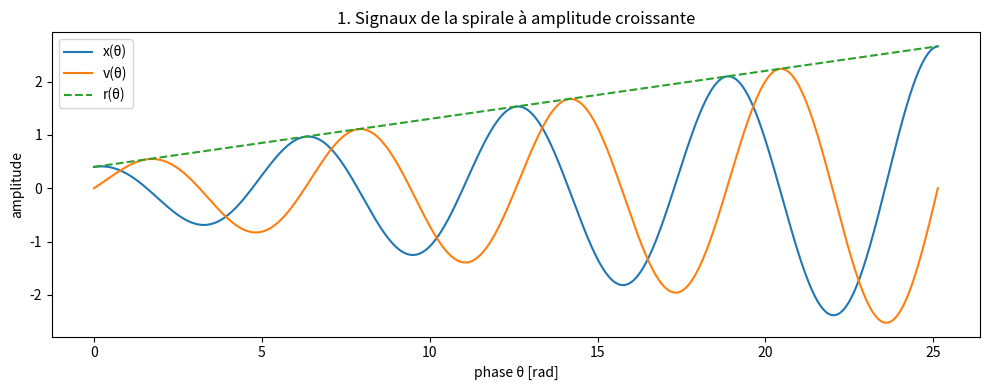
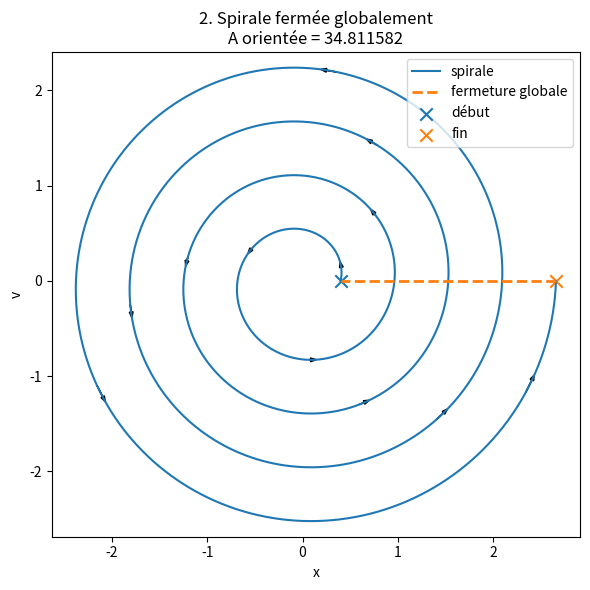
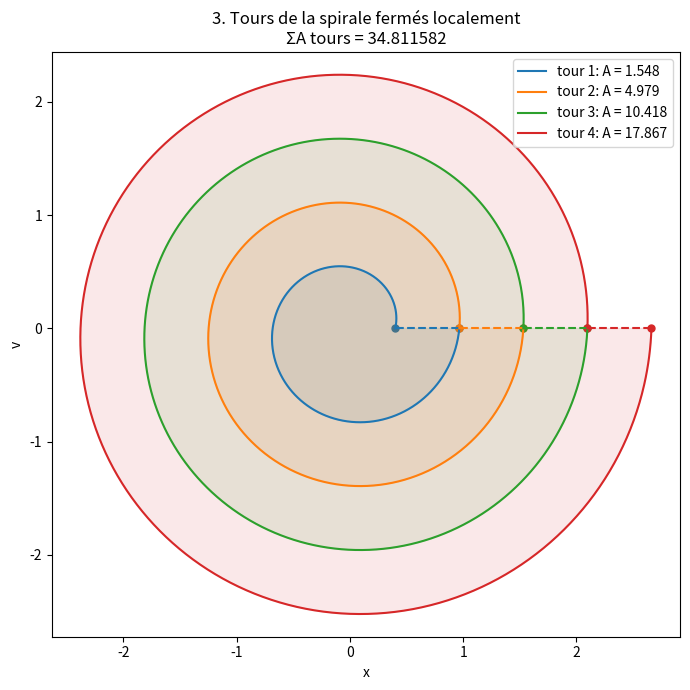
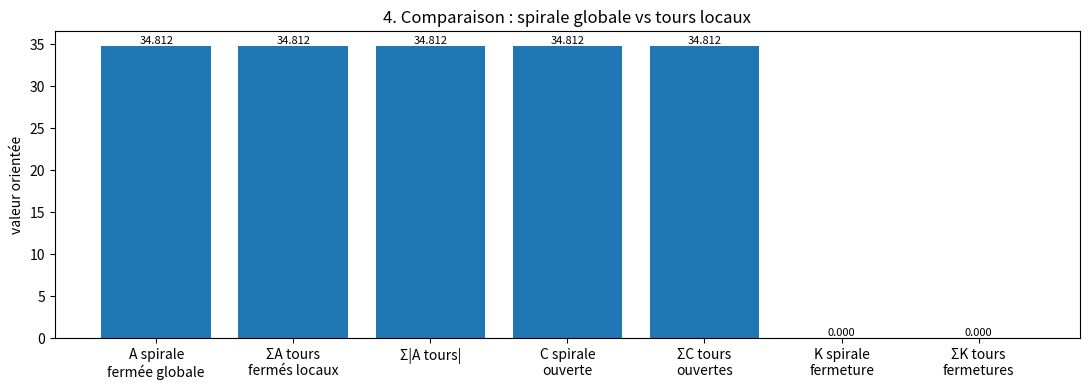
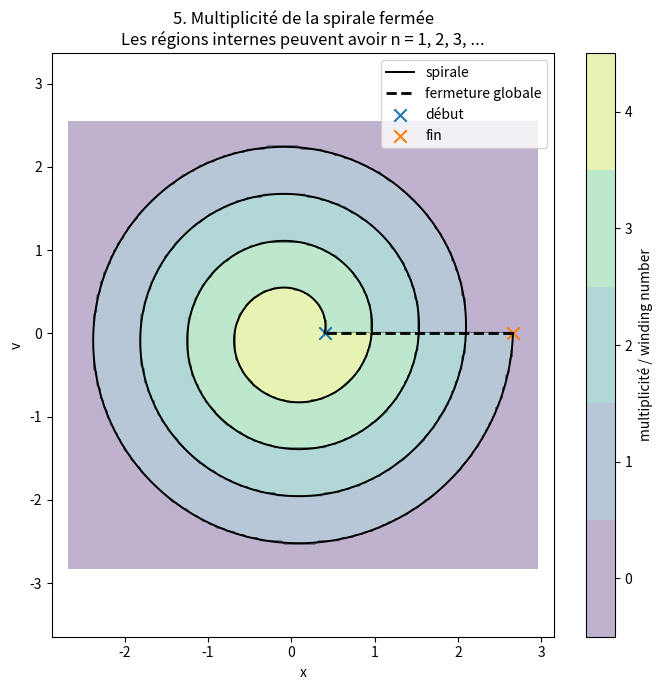

Source code (Python) for these figures, in order:
import numpy as np
import matplotlib.pyplot as plt


# ============================================================
# 1. Fonctions d'aire et de multiplicité
# ============================================================

def shoelace_oriented(x, y):
    """
    Aire orientée fermée avec fermeture automatique.
    """
    if len(x) < 3:
        return np.nan

    return 0.5 * float(
        np.dot(x, np.roll(y, -1)) - np.dot(y, np.roll(x, -1))
    )


def shoelace_open_contribution(x, y):
    """
    Contribution orientée ouverte, sans fermeture.
    """
    if len(x) < 2:
        return np.nan

    return 0.5 * float(
        np.sum(x[:-1] * y[1:] - y[:-1] * x[1:])
    )


def closure_contribution(x_start, y_start, x_end, y_end):
    """
    Contribution orientée du segment de fermeture :
    point final -> point initial.
    """
    return 0.5 * float(
        x_end * y_start - y_end * x_start
    )


def winding_number_point(px, py, x, y):
    """
    Nombre d'enroulement de la courbe fermée autour du point (px, py).
    """
    dx = x - px
    dy = y - py

    dx_next = np.roll(dx, -1)
    dy_next = np.roll(dy, -1)

    cross = dx * dy_next - dy * dx_next
    dot = dx * dx_next + dy * dy_next

    angles = np.arctan2(cross, dot)

    return np.sum(angles) / (2 * np.pi)


# ============================================================
# 2. Paramètres de la spirale
# ============================================================

N_cycles = 4
points_par_cycle = 800

r0 = 0.4
croissance = 0.09

centre_x = 0.0
centre_v = 0.0

theta_debut = 0.0
theta_fin = 2 * np.pi * N_cycles

N = N_cycles * points_par_cycle

theta = np.linspace(theta_debut, theta_fin, N + 1)

r = r0 + croissance * theta

x = centre_x + r * np.cos(theta)
v = centre_v + r * np.sin(theta)


# ============================================================
# 3. Fermeture globale de la spirale
# ============================================================

# Shoelace ferme automatiquement :
# dernier point -> premier point

A_spirale_oriented = shoelace_oriented(x, v)
A_spirale_abs = abs(A_spirale_oriented)

C_spirale_open = shoelace_open_contribution(x, v)

K_spirale = closure_contribution(
    x_start=x[0],
    y_start=v[0],
    x_end=x[-1],
    y_end=v[-1]
)

# Vérification : A = C + K
verification = A_spirale_oriented - (C_spirale_open + K_spirale)


# ============================================================
# 4. Découpage par tours pour comparaison
# ============================================================

tours = []

for i in range(N_cycles):
    debut = i * points_par_cycle
    fin = (i + 1) * points_par_cycle + 1

    x_i = x[debut:fin]
    v_i = v[debut:fin]

    A_i = shoelace_oriented(x_i, v_i)
    C_i = shoelace_open_contribution(x_i, v_i)
    K_i = closure_contribution(
        x_start=x_i[0],
        y_start=v_i[0],
        x_end=x_i[-1],
        y_end=v_i[-1]
    )

    tours.append((x_i, v_i, A_i, C_i, K_i))


A_tours = np.array([item[2] for item in tours])
C_tours = np.array([item[3] for item in tours])
K_tours = np.array([item[4] for item in tours])

A_tours_sum = np.sum(A_tours)
A_tours_abs_sum = np.sum(np.abs(A_tours))

C_tours_sum = np.sum(C_tours)
K_tours_sum = np.sum(K_tours)


# ============================================================
# 5. Figure 1 : signaux x(theta), v(theta), r(theta)
# ============================================================

plt.figure(figsize=(10, 4))

plt.plot(theta, x, label="x(θ)")
plt.plot(theta, v, label="v(θ)")
plt.plot(theta, r, "--", label="r(θ)")

plt.xlabel("phase θ [rad]")
plt.ylabel("amplitude")
plt.title("1. Signaux de la spirale à amplitude croissante")
plt.legend()
plt.tight_layout()


# ============================================================
# 6. Figure 2 : spirale ouverte + fermeture globale
# ============================================================

plt.figure(figsize=(6, 6))

plt.plot(x, v, label="spirale")
plt.plot(
    [x[-1], x[0]],
    [v[-1], v[0]],
    "--",
    linewidth=2,
    label="fermeture globale"
)

plt.scatter(x[0], v[0], marker="x", s=80, label="début")
plt.scatter(x[-1], v[-1], marker="x", s=80, label="fin")

# Quelques flèches pour le sens de parcours
for k in np.linspace(50, len(x) - 60, 12, dtype=int):
    plt.arrow(
        x[k],
        v[k],
        x[k + 10] - x[k],
        v[k + 10] - v[k],
        head_width=0.04,
        length_includes_head=True
    )

plt.xlabel("x")
plt.ylabel("v")
plt.title(
    "2. Spirale fermée globalement\n"
    f"A orientée = {A_spirale_oriented:.6f}"
)
plt.axis("equal")
plt.legend()
plt.tight_layout()


# ============================================================
# 7. Figure 3 : tours fermés localement
# ============================================================

plt.figure(figsize=(7, 7))

for i, (x_i, v_i, A_i, C_i, K_i) in enumerate(tours, start=1):
    line, = plt.plot(x_i, v_i, label=f"tour {i}: A = {A_i:.3f}")
    color = line.get_color()

    plt.plot(
        [x_i[-1], x_i[0]],
        [v_i[-1], v_i[0]],
        "--",
        color=color,
        linewidth=1.5
    )

    plt.fill(x_i, v_i, alpha=0.10, color=color)

    plt.scatter(x_i[0], v_i[0], s=25, color=color)
    plt.scatter(x_i[-1], v_i[-1], s=25, color=color)

plt.xlabel("x")
plt.ylabel("v")
plt.title(
    "3. Tours de la spirale fermés localement\n"
    f"ΣA tours = {A_tours_sum:.6f}"
)
plt.axis("equal")
plt.legend()
plt.tight_layout()


# ============================================================
# 8. Figure 4 : comparaison des aires et fermetures
# ============================================================

labels = [
    "A spirale\nfermée globale",
    "ΣA tours\nfermés locaux",
    "Σ|A tours|",
    "C spirale\nouverte",
    "ΣC tours\nouvertes",
    "K spirale\nfermeture",
    "ΣK tours\nfermetures"
]

values = [
    A_spirale_oriented,
    A_tours_sum,
    A_tours_abs_sum,
    C_spirale_open,
    C_tours_sum,
    K_spirale,
    K_tours_sum
]

plt.figure(figsize=(11, 4))
bars = plt.bar(labels, values)
plt.axhline(0, linewidth=0.8)
plt.ylabel("valeur orientée")
plt.title("4. Comparaison : spirale globale vs tours locaux")

for bar in bars:
    h = bar.get_height()
    plt.text(
        bar.get_x() + bar.get_width() / 2,
        h,
        f"{h:.3f}",
        ha="center",
        va="bottom" if h >= 0 else "top",
        fontsize=8,
        rotation=0
    )

plt.tight_layout()


# ============================================================
# 9. Figure 5 : carte de multiplicité / winding number
# ============================================================

# On analyse la courbe fermée : spirale + fermeture globale.
# Comme shoelace avec np.roll ferme automatiquement,
# le winding number utilise aussi la fermeture dernier -> premier.

marge = 0.3
xmin, xmax = x.min() - marge, x.max() + marge
ymin, ymax = v.min() - marge, v.max() + marge

nx = 140
ny = 140

xg = np.linspace(xmin, xmax, nx)
yg = np.linspace(ymin, ymax, ny)

W = np.zeros((ny, nx))

for iy, yy in enumerate(yg):
    for ix, xx in enumerate(xg):
        W[iy, ix] = winding_number_point(xx, yy, x, v)

W_round = np.round(W)

plt.figure(figsize=(7, 7))

levels = np.arange(W_round.min() - 0.5, W_round.max() + 1.5, 1)

contour =plt.contourf(
    xg,
    yg,
    W_round,
    levels=levels,
    alpha=0.35
)

cbar = plt.colorbar(contour)
cbar.set_label("multiplicité / winding number")
cbar.set_ticks(np.arange(W_round.min(), W_round.max() + 1, 1))
cbar.ax.yaxis.set_major_formatter(plt.FormatStrFormatter("%d"))

plt.contour(
    xg,
    yg,
    W_round,
    levels=levels,
    colors="black",
    linewidths=0.5,
    alpha=0.5
)

plt.plot(x, v, color="black", linewidth=1.4, label="spirale")
plt.plot(
    [x[-1], x[0]],
    [v[-1], v[0]],
    "--",
    color="black",
    linewidth=2,
    label="fermeture globale"
)

plt.scatter(x[0], v[0], marker="x", s=80, label="début")
plt.scatter(x[-1], v[-1], marker="x", s=80, label="fin")

plt.xlabel("x")
plt.ylabel("v")
plt.title(
    "5. Multiplicité de la spirale fermée\n"
    "Les régions internes peuvent avoir n = 1, 2, 3, ..."
)
plt.axis("equal")
plt.legend()
plt.tight_layout()

plt.show()


# ============================================================
# 10. Résultats numériques
# ============================================================

print("==================================================")
print("RÉSULTATS POUR LA SPIRALE À AMPLITUDE CROISSANTE")
print("==================================================")
print(f"Nombre de cycles :                       {N_cycles}")
print(f"Rayon initial r0 :                       {r0}")
print(f"Croissance radiale :                     {croissance}")
print("--------------------------------------------------")
print("SPIRALE GLOBALE")
print("--------------------------------------------------")
print(f"C spirale ouverte :                      {C_spirale_open:.10f}")
print(f"K fermeture globale :                    {K_spirale:.10f}")
print(f"A spirale orientée fermée globale :      {A_spirale_oriented:.10f}")
print(f"Vérification A - (C + K) :               {verification:.3e}")
print("--------------------------------------------------")
print("TOURS LOCAUX")
print("--------------------------------------------------")
print(f"ΣC tours ouvertes :                      {C_tours_sum:.10f}")
print(f"ΣK tours fermetures :                    {K_tours_sum:.10f}")
print(f"ΣA tours fermés localement :             {A_tours_sum:.10f}")
print(f"Σ|A tours| :                             {A_tours_abs_sum:.10f}")
print("--------------------------------------------------")
print("DIFFÉRENCES")
print("--------------------------------------------------")
print(f"A globale - ΣA tours :                   {A_spirale_oriented - A_tours_sum:.10f}")
print(f"C globale - ΣC tours :                   {C_spirale_open - C_tours_sum:.10e}")
print(f"K globale - ΣK tours :                   {K_spirale - K_tours_sum:.10f}")
print("==================================================")
print("INTERPRÉTATION")
print("==================================================")
print(
    "La spirale n'est pas une simple courbe fermée : on la ferme avec un segment global.\n"
    "Le winding number montre combien de fois chaque région est entourée.\n"
    "Les régions proches du centre peuvent avoir une multiplicité plus grande,\n"
    "parce que la spirale les entoure plusieurs fois.\n\n"
    "Donc l'aire orientée globale n'est pas seulement une aire géométrique simple :\n"
    "elle correspond à une somme de régions pondérées par leur multiplicité.\n\n"
    "En découpant par tours, chaque tour a sa propre fermeture locale.\n"
    "Cela donne une autre décomposition de l'aire, utile si l'on veut une mesure\n"
    "cycle par cycle."
)
print("==================================================")
